Photos from the image-classification dataset "lemon_leaf_dataset" in the GitHub repository bhawanakc07/Major_project-Lemonleaf-. Its 9 classes are: anthracnose, bacterial blight, citrus canker, curl virus, deficiency leaf, dry leaf, healthy leaf, sooty mould, spider mites.

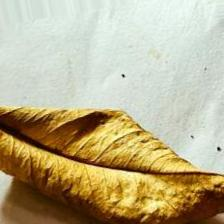
Label: dry leaf

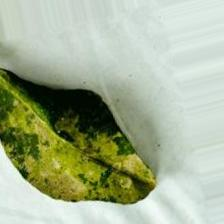
Label: sooty mould

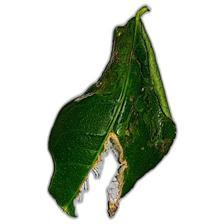
Label: citrus canker

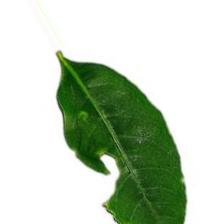
Label: deficiency leaf

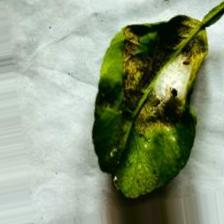
Label: spider mites

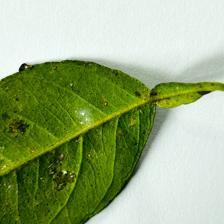
Label: bacterial blight
